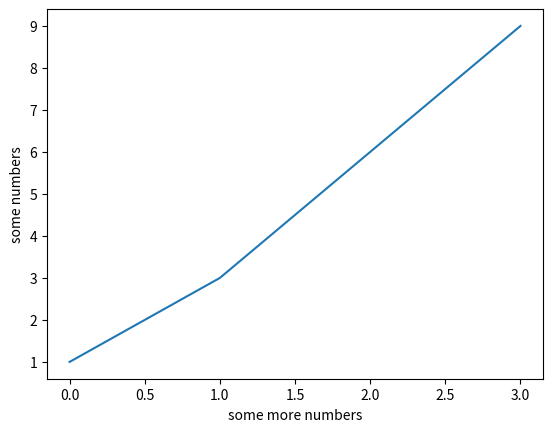

This chart was generated by the following Python code:
import matplotlib.pyplot as plt

plt.plot([1,3,6,9])
plt.ylabel('some numbers')
plt.xlabel('some more numbers')
plt.show()